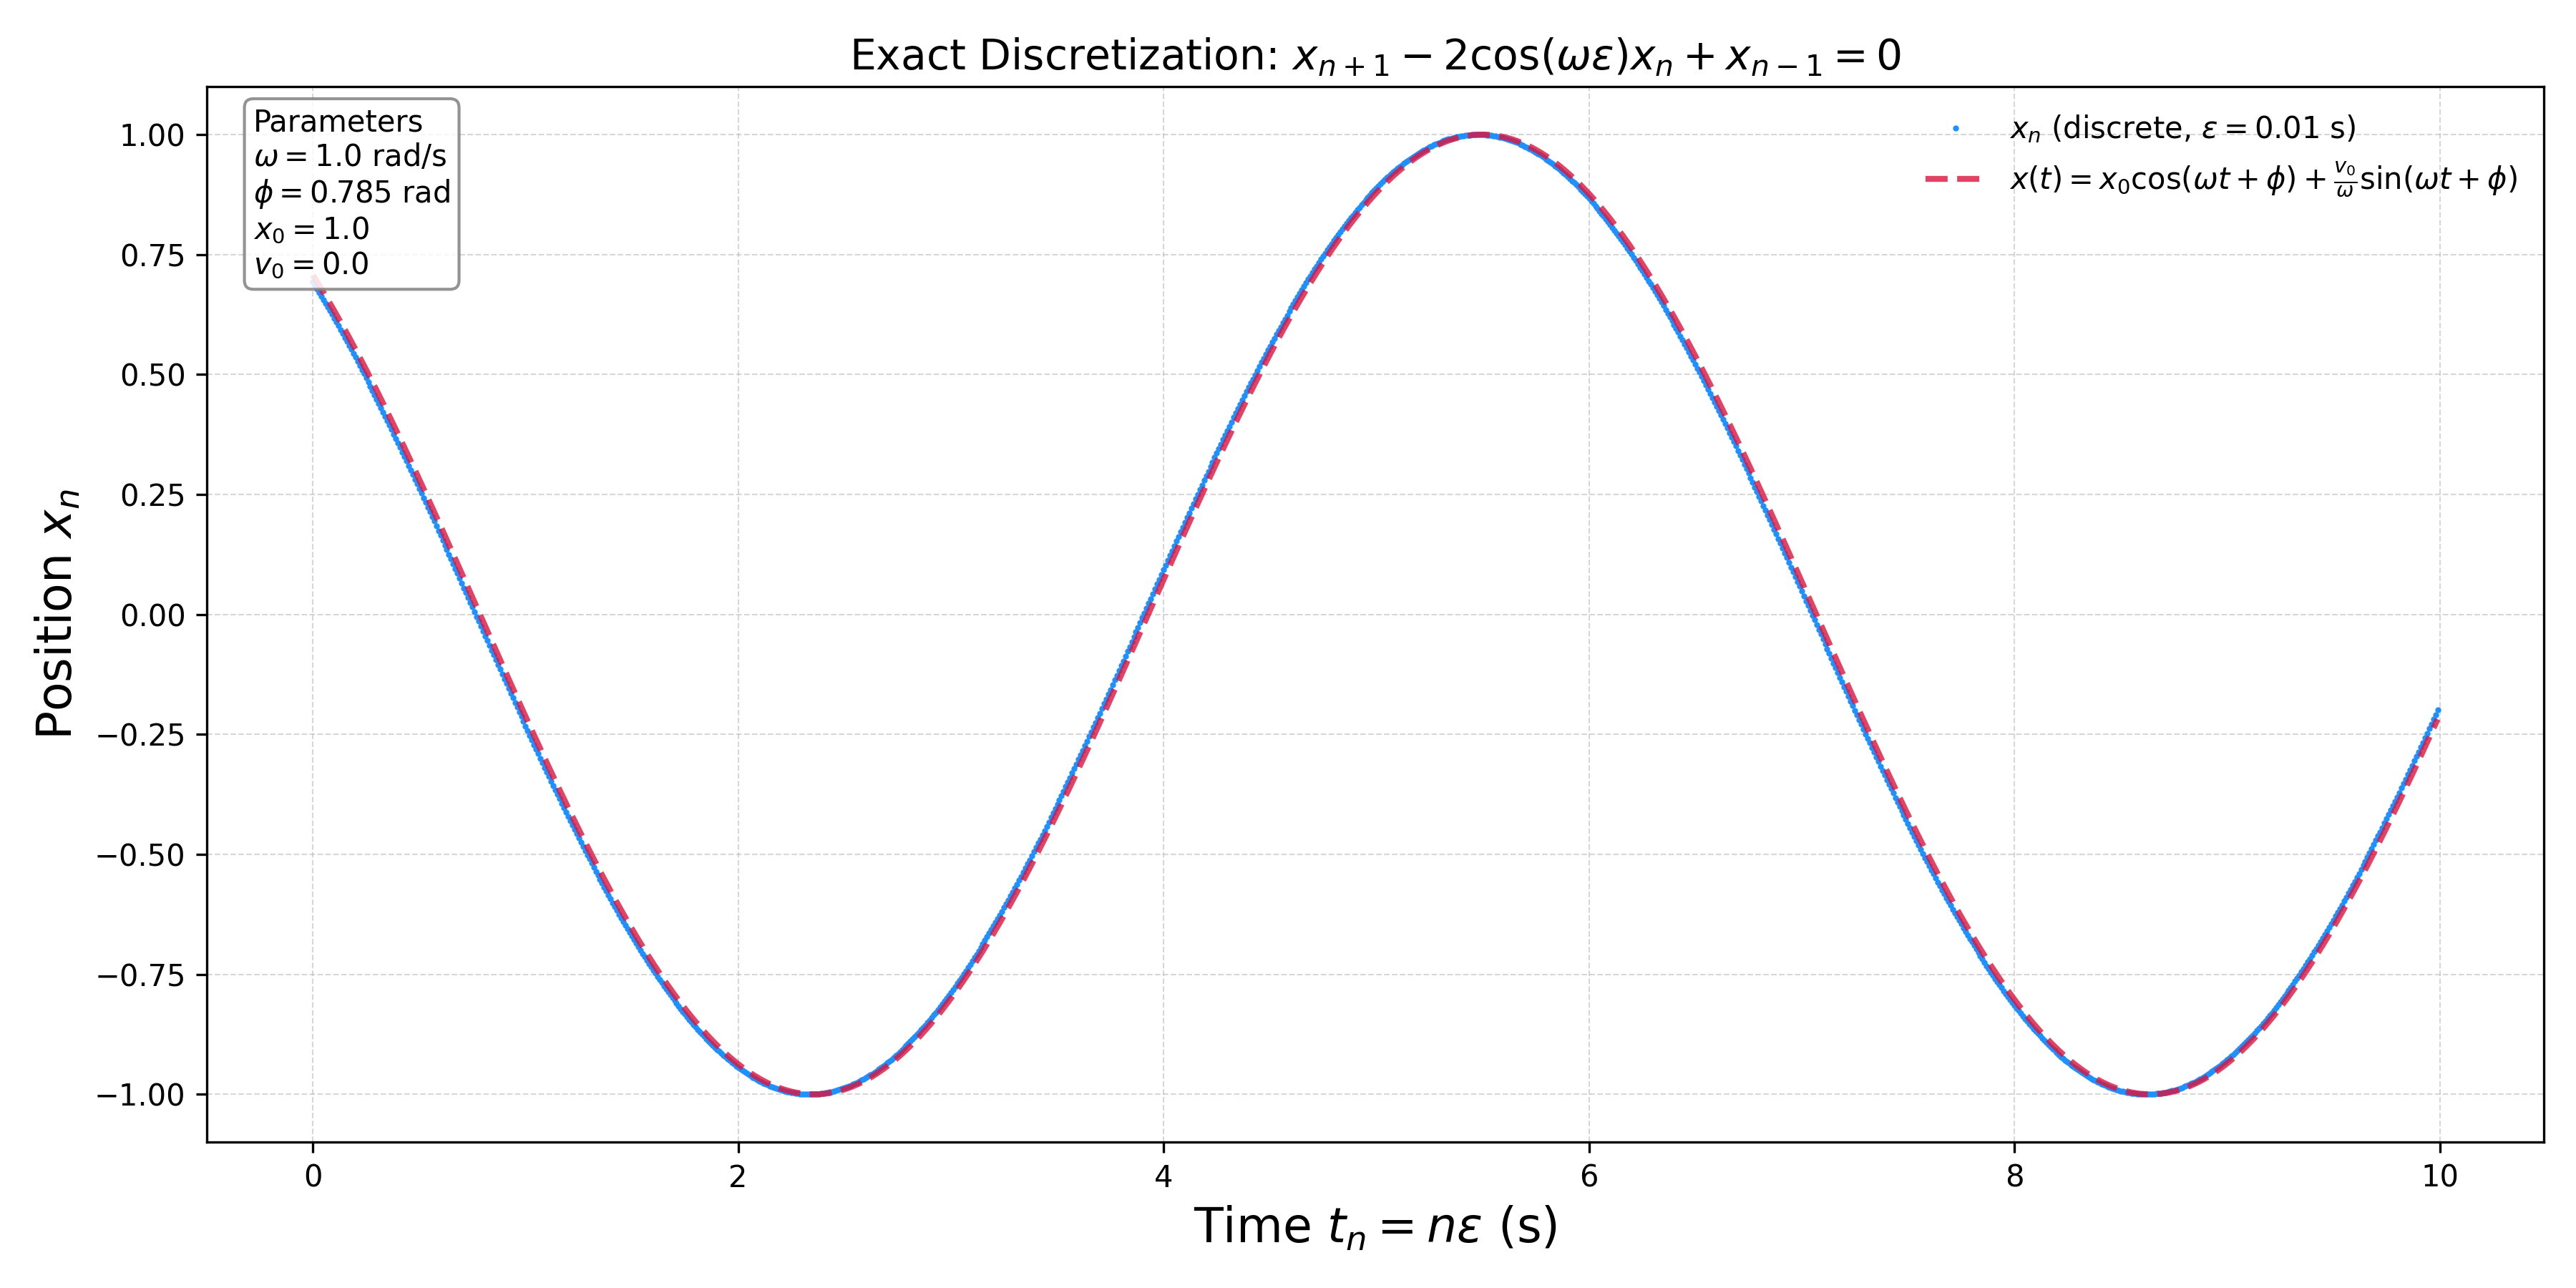

Here is the Python script that generated this plot:
#!/usr/bin/env python3
"""
SKA Harmonic Oscillator Data Generator
Based on Cieśliński & Ratkiewicz (2005): arXiv:physics/0507182

Generates real-time data stream: timestamp, position, frequency
Using exact discretization: x_{n+1} - 2cos(ωε)x_n + x_{n-1} = 0
"""

import numpy as np
import time
import json
import matplotlib.pyplot as plt


class SKAHarmonicOscillator:
    """Generate real-time harmonic oscillator data for SKA framework"""
    
    def __init__(self, omega=1.0, epsilon=0.01, x0=1.0, v0=0.0, phi=0.0):
        """
        Args:
            omega: Angular frequency ω
            epsilon: Time step ε  
            x0: Initial position
            v0: Initial velocity
            phi: Phase φ (radians)
        """
        self.omega = omega
        self.epsilon = epsilon
        self.phi = phi
        self.x0 = x0
        self.v0 = v0
        
        # Initialize using analytical solution with phase
        self.x_prev = x0 * np.cos(phi) + (v0 / omega) * np.sin(phi)  # x_{n-1} at t=0
        self.x_curr = x0 * np.cos(omega * epsilon + phi) + (v0 / omega) * np.sin(omega * epsilon + phi)  # x_n at t=ε
        
        self.step_count = 1
        self.start_time = time.time()
    
    def step(self):
        """
        One step of exact discretization
        Returns: (timestamp, position, frequency)
        
        Note: position represents x_n computed from x_{n-1} and x_{n-2}
        """
        # Exact discretization formula: x_{n+1} - 2cos(ωε)x_n + x_{n-1} = 0
        x_next = 2 * np.cos(self.omega * self.epsilon) * self.x_curr - self.x_prev
        
        # Update state FIRST
        self.x_prev = self.x_curr
        self.x_curr = x_next
        self.step_count += 1
        
        # Generate output data using current position (after update)
        timestamp = time.time()
        position = self.x_curr  # Current discrete position
        frequency = self.omega
        
        return timestamp, position, frequency
    
    def generate_stream(self, duration=None, num_steps=None):
        """
        Generate data stream
        Args:
            duration: Run for this many seconds (OR)
            num_steps: Generate this many data points
        """
        if duration is not None:
            end_time = time.time() + duration
            while time.time() < end_time:
                yield self.step()
                time.sleep(self.epsilon)  # Real-time simulation
        
        elif num_steps is not None:
            for _ in range(num_steps):
                yield self.step()
        
        else:
            # Infinite stream
            while True:
                yield self.step()


def main():
    """Generate SKA test data"""
    print("SKA Harmonic Oscillator Data Generator")
    print("Exact discretization: x_{n+1} - 2cos(ωε)x_n + x_{n-1} = 0")
    print("=" * 50)
    
    # Parameters
    omega = 1     # Angular frequency (rad/s)
    epsilon = 0.01   # Time step (s)
    x0 = 1.0         # Initial position
    v0 = 0.0         # Initial velocity
    phi = np.pi/4    # Phase (radians)
    
    print(f"ω = {omega} rad/s")
    print(f"ε = {epsilon} s")
    print(f"φ = {phi:.3f} rad ({phi*180/np.pi:.1f}°)")
    print(f"Initial: x₀ = {x0}, v₀ = {v0}")
    
    # Create oscillator
    oscillator = SKAHarmonicOscillator(omega, epsilon, x0, v0, phi)
    
    # Generate data
    print(f"\nGenerating data stream...")
    print("Format: timestamp, position, frequency")
    print("-" * 40)
    
    data_points = []
    
    # Generate 1000 data points
    for i, (timestamp, position, frequency) in enumerate(oscillator.generate_stream(num_steps=1000)):
        print(f"{timestamp:.6f}, {position:.6f}, {frequency:.3f}")
        
        data_points.append({
            "step": i,
            "timestamp": timestamp,
            "position": position,  # x_n (discrete position)
            "frequency": frequency
        })
        
        # Show progress
        if (i + 1) % 100 == 0:
            print(f"--- Generated {i + 1} points ---")
    
    # Export to JSON for SKA framework
    output_data = {
        "metadata": {
            "omega": omega,
            "epsilon": epsilon,
            "initial_position": x0,
            "initial_velocity": v0,
            "phase": phi,
            "total_points": len(data_points),
            "discretization": "exact_ciesliński"
        },
        "data": data_points
    }
    
    filename = f"ska_harmonic_data_{int(time.time())}.json"
    with open(filename, 'w') as f:
        json.dump(output_data, f, indent=2)
    
    print(f"\nData exported to: {filename}")
    
    # Plot the data
    timestamps = [point["timestamp"] for point in data_points]
    positions = [point["position"] for point in data_points]
    
    # Convert timestamps to relative time (seconds from start)
    start_timestamp = timestamps[0]
    relative_times = [(ts - start_timestamp) for ts in timestamps]
    
    # Create discrete time steps
    discrete_times = [i * epsilon for i in range(len(positions))]
    
    plt.figure(figsize=(12, 6))

    # Plot discrete points (computed)
    plt.plot(
        discrete_times,
        positions,
        'o',
        color='dodgerblue',
        markersize=1,
        label=fr'$x_n$ (discrete, $\epsilon={epsilon}$ s)'
    )

    # Plot analytical solution with phase
    t_analytical = np.linspace(0, max(discrete_times), 1000)
    x_analytical = oscillator.x0 * np.cos(oscillator.omega * t_analytical + oscillator.phi) + (oscillator.v0 / oscillator.omega) * np.sin(oscillator.omega * t_analytical + oscillator.phi)
    plt.plot(
        t_analytical,
        x_analytical,
        '--',
        color='crimson',
        linewidth=2,
        alpha=0.8,
        label=r'$x(t) = x_0 \cos(\omega t + \phi) + \frac{v_0}{\omega} \sin(\omega t + \phi)$'
    )

    # Labels and legend
    plt.xlabel(r'Time $t_n = n\epsilon$ (s)', fontsize=16)
    plt.ylabel(r'Position $x_n$', fontsize=16)
    plt.title(r'Exact Discretization: $x_{n+1} - 2\cos(\omega \epsilon)x_n + x_{n-1} = 0$', fontsize=14)
    plt.grid(True, linestyle='--', linewidth=0.5, alpha=0.5)

    # Main legend for curves (no box)
    plt.legend(fontsize=10, loc='upper right', frameon=False)

    # Boxed legend for initial conditions
    initial_conditions = (
        "Parameters\n"
        rf"$\omega = {omega}$ rad/s" + "\n"
        rf"$\phi = {phi:.3f}$ rad" + "\n"
        rf"$x_0 = {x0}$" + "\n"
        rf"$v_0 = {v0}$"
    )
    plt.gca().text(
        0.02, 0.98,
        initial_conditions,
        transform=plt.gca().transAxes,
        fontsize=10,
        verticalalignment='top',
        bbox=dict(boxstyle='round,pad=0.3', facecolor='white', edgecolor='gray', alpha=0.85),
        usetex=False  # Change to True if full LaTeX rendering is configured
    )

    plt.tight_layout()
    plt.savefig('harmonic_oscillator.png', dpi=300)  # High-quality output
    plt.show()

    print("Ready for SKA framework!")


def real_time_demo():
    """Real-time streaming demo"""
    print("Real-time SKA data stream (press Ctrl+C to stop)")
    
    oscillator = SKAHarmonicOscillator(omega=2.0, epsilon=0.05, phi=np.pi/6)
    
    try:
        for timestamp, position, frequency in oscillator.generate_stream():
            print(f"{timestamp:.6f}, {position:.6f}, {frequency:.3f}")
    except KeyboardInterrupt:
        print("\nStream stopped.")


if __name__ == "__main__":
    main()
    
    # Uncomment for real-time demo:
    # real_time_demo()